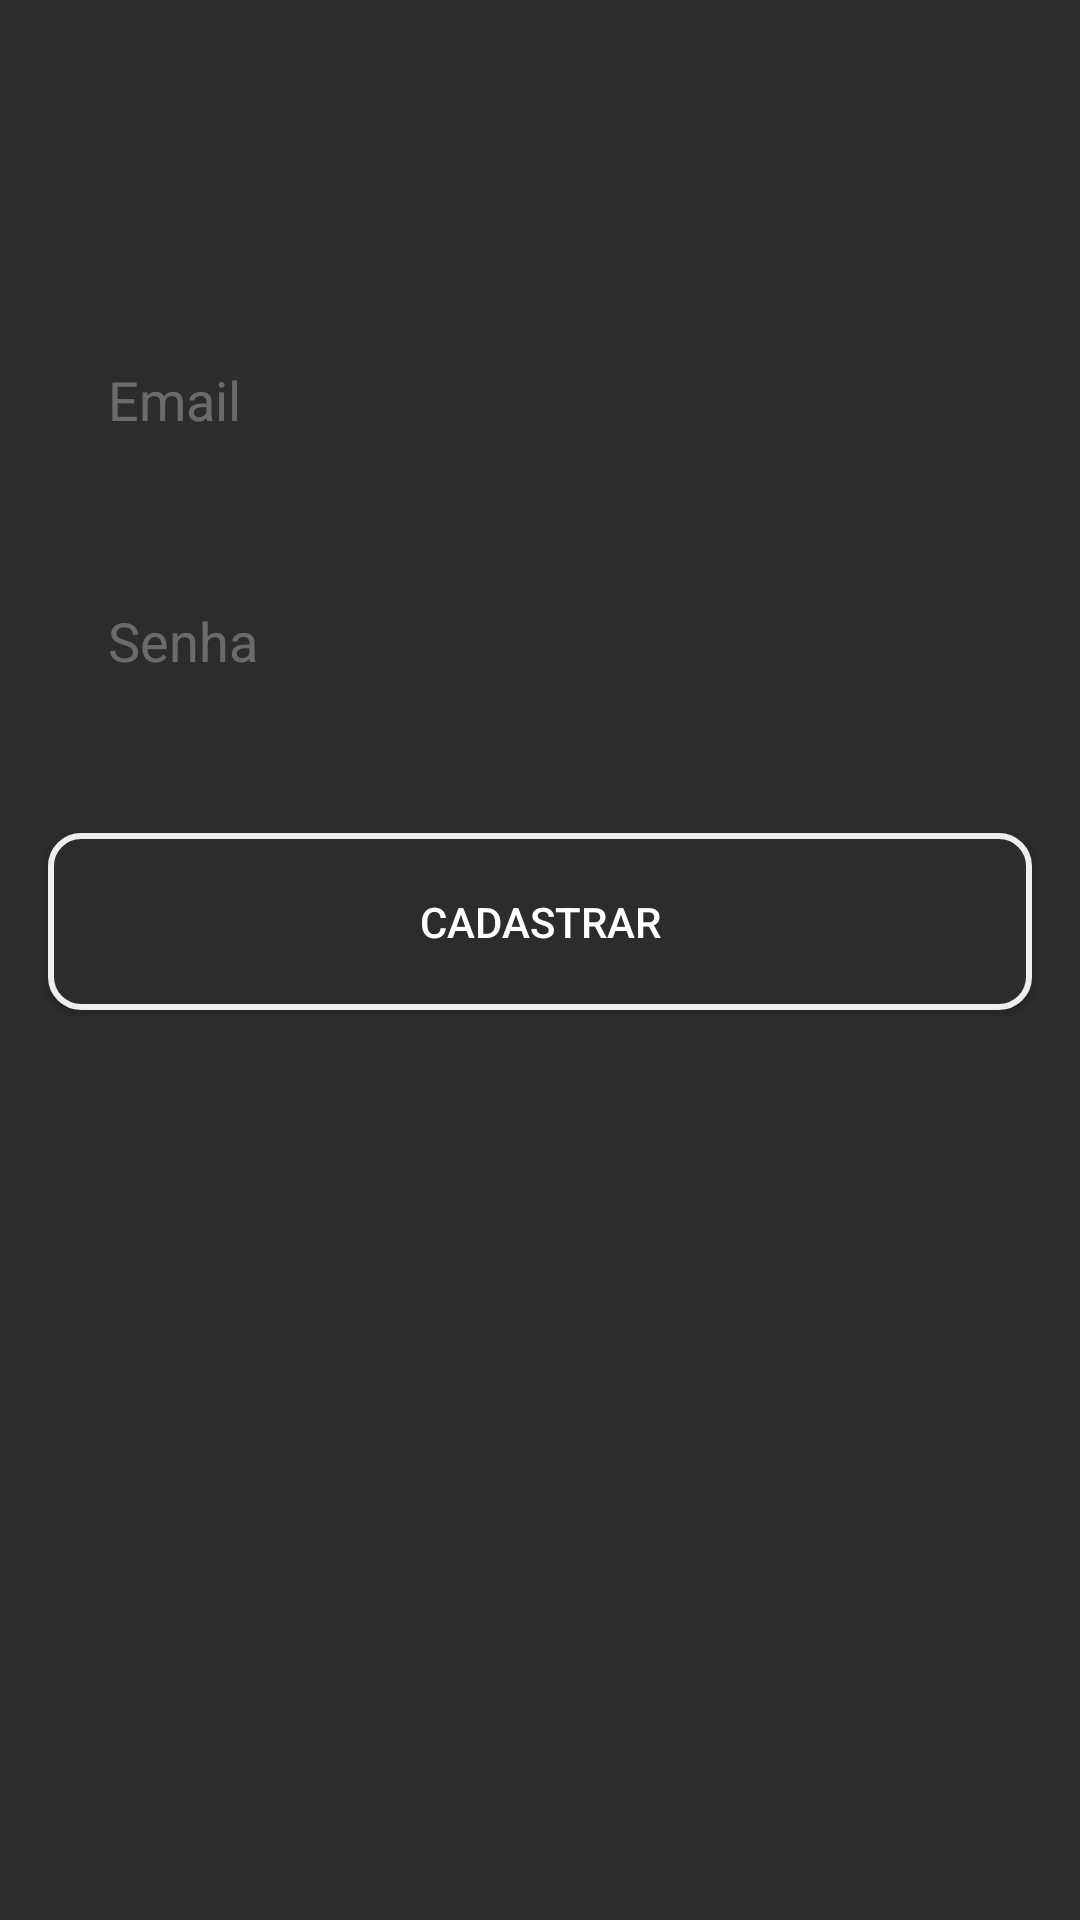

Layout XML and referenced resources for this Android screen:
<!-- AndroidManifest.xml: application theme Theme.NetflixClone -->
<!-- res/layout/activity_cadastro.xml -->
<?xml version="1.0" encoding="utf-8"?>
<androidx.constraintlayout.widget.ConstraintLayout xmlns:android="http://schemas.android.com/apk/res/android"
    xmlns:app="http://schemas.android.com/apk/res-auto"
    xmlns:tools="http://schemas.android.com/tools"
    android:layout_width="match_parent"
    android:layout_height="match_parent"
    android:background="@color/black80"
    tools:context=".CadastroActivity">


    <EditText
        android:id="@+id/editTextEmail"
        android:layout_width="0dp"
        android:layout_height="wrap_content"
        android:layout_marginStart="16dp"
        android:layout_marginEnd="16dp"
        android:layout_marginBottom="16dp"
        android:background="@drawable/edit_text"
        android:ems="10"
        android:hint="Email"
        android:inputType="textEmailAddress"
        android:padding="20dp"
        android:textColor="@color/white"
        android:textColorHint="#4DFFFFFF"
        app:layout_constraintBottom_toTopOf="@+id/editTextSenha"
        app:layout_constraintEnd_toEndOf="parent"
        app:layout_constraintHorizontal_bias="0.0"
        app:layout_constraintStart_toStartOf="parent"
        app:layout_constraintTop_toTopOf="parent"
        app:layout_constraintVertical_bias="0.25"
        app:layout_constraintVertical_chainStyle="packed" />

    <EditText
        android:id="@+id/editTextSenha"
        android:layout_width="0dp"
        android:layout_height="wrap_content"
        android:layout_marginStart="16dp"
        android:layout_marginEnd="16dp"
        android:layout_marginBottom="32dp"
        android:ems="20"
        android:padding="20dp"
        android:inputType="textPassword"
        android:textColor="@color/white"
        android:hint="Senha"
        android:background="@drawable/edit_text"
        android:textColorHint="#4DFFFFFF"
        app:layout_constraintBottom_toTopOf="@+id/btnCadastrar"
        app:layout_constraintEnd_toEndOf="parent"
        app:layout_constraintHorizontal_bias="0.0"
        app:layout_constraintStart_toStartOf="parent"
        app:layout_constraintTop_toBottomOf="@+id/editTextEmail" />


    <Button
        android:id="@+id/btnCadastrar"
        android:layout_width="0dp"
        android:layout_height="wrap_content"
        android:layout_marginStart="16dp"
        android:layout_marginEnd="16dp"
        android:text="cadastrar"
        android:textColor="@color/white"
        android:padding="20dp"
        android:background="@drawable/btn_shape"
        app:layout_constraintBottom_toBottomOf="parent"
        app:layout_constraintEnd_toEndOf="parent"
        app:layout_constraintStart_toStartOf="parent"
        app:layout_constraintTop_toBottomOf="@+id/editTextSenha" />


</androidx.constraintlayout.widget.ConstraintLayout>
<!-- resources referenced by this layout -->
<resources>
  <color name="black80">#2C2C2C</color>
  <color name="white">#FFFFFFFF</color>
  <!-- drawable btn_shape (drawable) -->
  <?xml version="1.0" encoding="utf-8"?>
  <shape xmlns:android="http://schemas.android.com/apk/res/android"
      android:shape="rectangle"
      >
  
      <solid android:color="@color/black80"/>
      <stroke android:color="@color/cinzaclaro" android:width="2dp"/>
      <corners android:radius="10dp"/>
  
  </shape>
  <style name="Theme.NetflixClone" parent="Theme.AppCompat.Light.DarkActionBar">
          
          <item name="colorPrimary">@color/black50</item>
          <item name="colorPrimaryVariant">@color/black</item>
          <item name="colorOnPrimary">@color/white</item>
          
          <item name="colorSecondary">@color/teal_200</item>
          <item name="colorSecondaryVariant">@color/teal_700</item>
          <item name="colorOnSecondary">@color/black</item>
          
          <item name="android:statusBarColor" tools:targetApi="l">?attr/colorPrimaryVariant</item>
          
      </style>
  <color name="cinzaclaro">#EEEEEE</color>
  <color name="black50">#484848</color>
  <color name="black">#FF000000</color>
  <color name="teal_200">#FF03DAC5</color>
  <color name="teal_700">#FF018786</color>
</resources>
